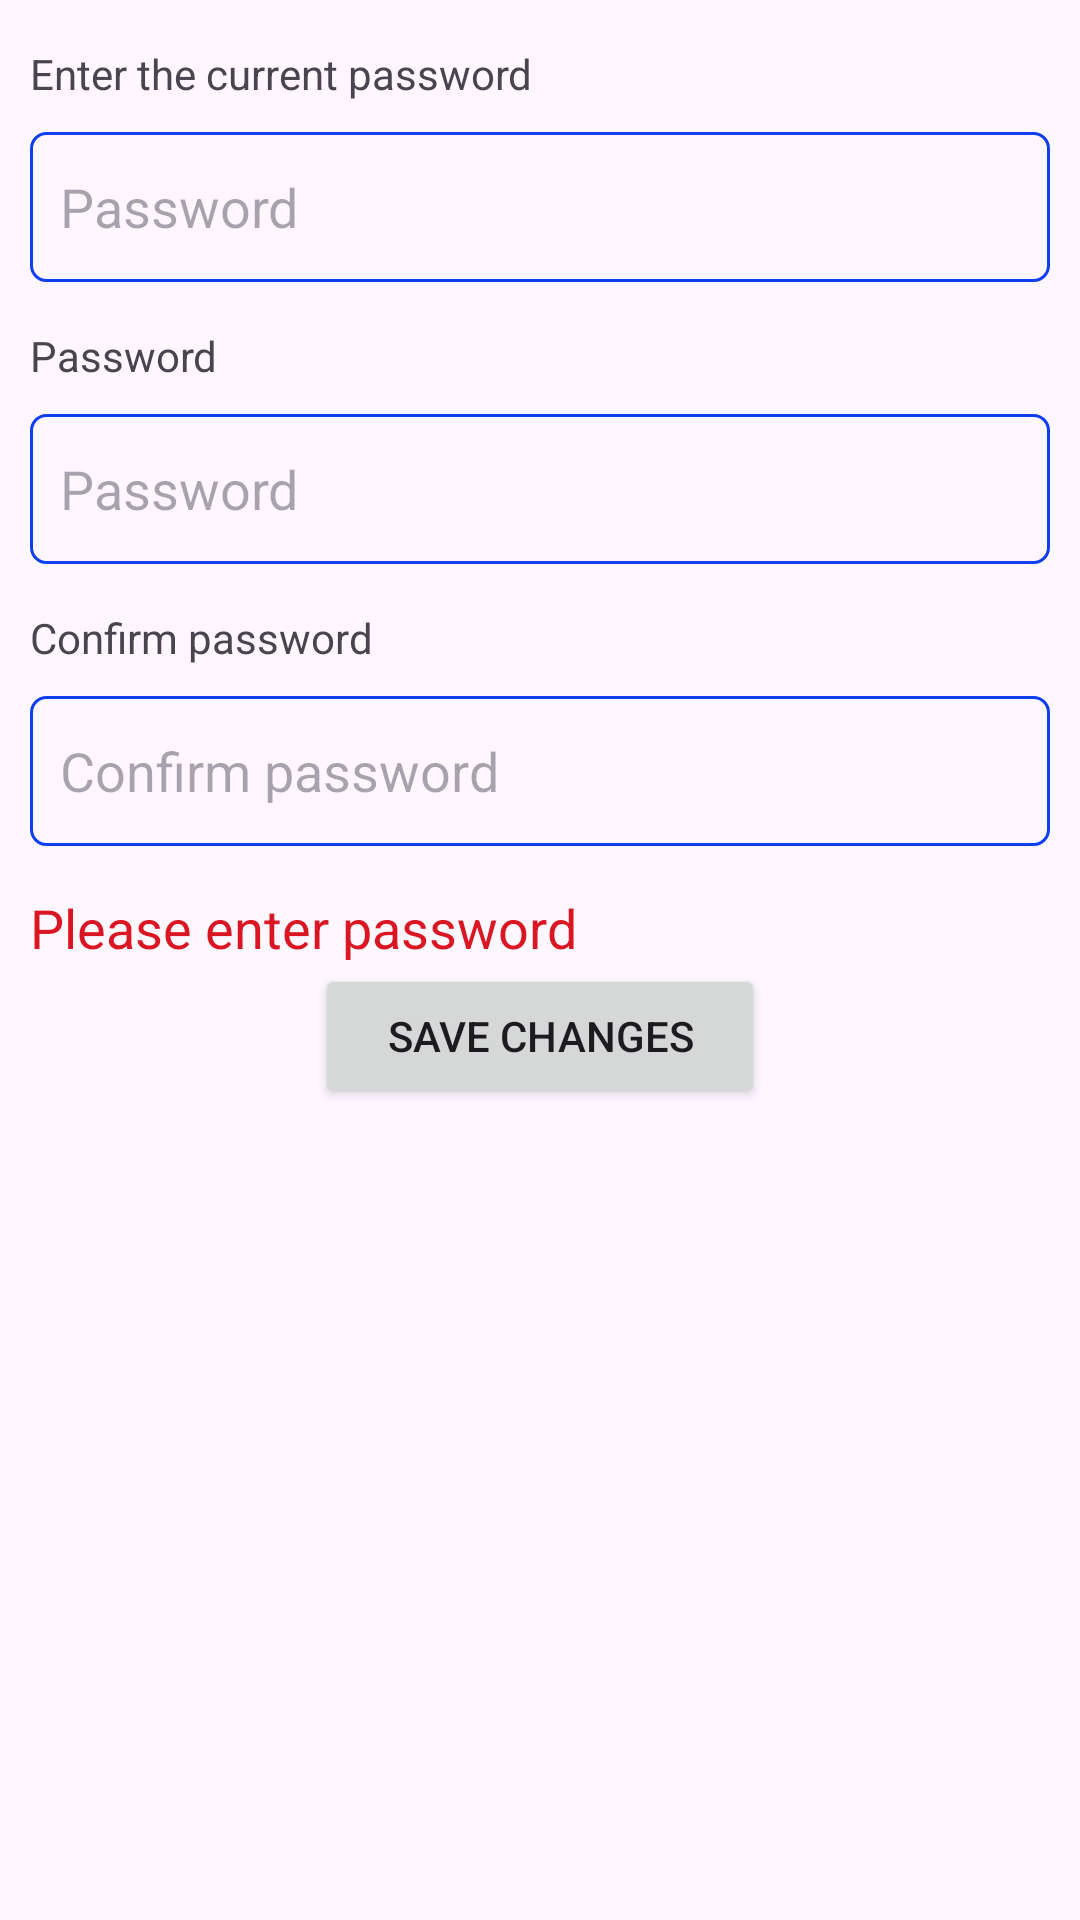

Write the Android layout XML for this screen, with the resource values it uses.
<!-- AndroidManifest.xml: application theme Theme.MyFinance -->
<!-- res/layout/activity_update_password.xml -->
<?xml version="1.0" encoding="utf-8"?>
<ScrollView xmlns:android="http://schemas.android.com/apk/res/android"
    xmlns:tools="http://schemas.android.com/tools"
    android:layout_width="match_parent"
    android:layout_height="wrap_content"
    tools:context=".UpdatePassword">

    <LinearLayout
        android:layout_width="match_parent"
        android:layout_height="wrap_content"
        android:orientation="vertical"
        android:paddingHorizontal="10dp">

        <TextView
            android:layout_width="wrap_content"
            android:layout_height="wrap_content"
            android:layout_marginTop="15dp"
            android:text="@string/old_password" />

        <EditText
            android:id="@+id/et_up_old_password"
            android:layout_width="match_parent"
            android:layout_height="wrap_content"
            android:layout_marginTop="10dp"
            android:background="@drawable/my_edit_text"
            android:minHeight="50dp"
            android:maxLength="10"
            android:hint="@string/password"
            android:inputType="textPassword"
            android:autofillHints="password"
            android:paddingHorizontal="10dp" />

        <TextView
            android:layout_width="wrap_content"
            android:layout_height="wrap_content"
            android:layout_marginTop="15dp"
            android:text="@string/password" />

        <EditText
            android:id="@+id/et_up_password1"
            android:layout_width="match_parent"
            android:layout_height="wrap_content"
            android:layout_marginTop="10dp"
            android:background="@drawable/my_edit_text"
            android:minHeight="50dp"
            android:maxLength="10"
            android:hint="@string/password"
            android:inputType="textPassword"
            android:autofillHints="password"
            android:paddingHorizontal="10dp" />

        <TextView
            android:layout_width="wrap_content"
            android:layout_height="wrap_content"
            android:layout_marginTop="15dp"
            android:text="@string/confirm_password" />

        <EditText
            android:id="@+id/et_up_password2"
            android:layout_width="match_parent"
            android:layout_height="wrap_content"
            android:layout_marginTop="10dp"
            android:inputType="textPassword"
            android:background="@drawable/my_edit_text"
            android:minHeight="50dp"
            android:maxLength="10"
            android:autofillHints="password"
            android:hint="@string/confirm_password"
            android:paddingHorizontal="10dp" />

        <TextView
            android:layout_width="wrap_content"
            android:layout_height="wrap_content"
            android:layout_marginTop="15dp"
            android:textColor="@color/red"
            android:textSize="18sp"
            android:id="@+id/tv_up_password_hint"
            android:text="@string/password_hint" />

        <Button
            android:id="@+id/btn_up_update"
            android:layout_width="150dp"
            android:layout_height="wrap_content"
            android:layout_gravity="center_horizontal"
            android:text="@string/save_changes" />

    </LinearLayout>
</ScrollView>
<!-- resources referenced by this layout -->
<resources>
  <color name="red">#DA1623</color>
  <!-- drawable my_edit_text (drawable) -->
  <?xml version="1.0" encoding="utf-8"?>
  <shape xmlns:android="http://schemas.android.com/apk/res/android">
  
  
      <corners
          android:radius="5dp"/>
      <stroke
          android:color="#0E3FEF"
          android:width="1dp"/>
  </shape>
  <string name="confirm_password">Confirm password</string>
  <string name="old_password">Enter the current password</string>
  <string name="password">Password</string>
  <string name="password_hint">Please enter password</string>
  <string name="save_changes">Save changes</string>
  <style name="Theme.MyFinance" parent="Base.Theme.MyFinance" />
  <style name="Base.Theme.MyFinance" parent="Theme.Material3.DayNight">
          
          
      </style>
</resources>
